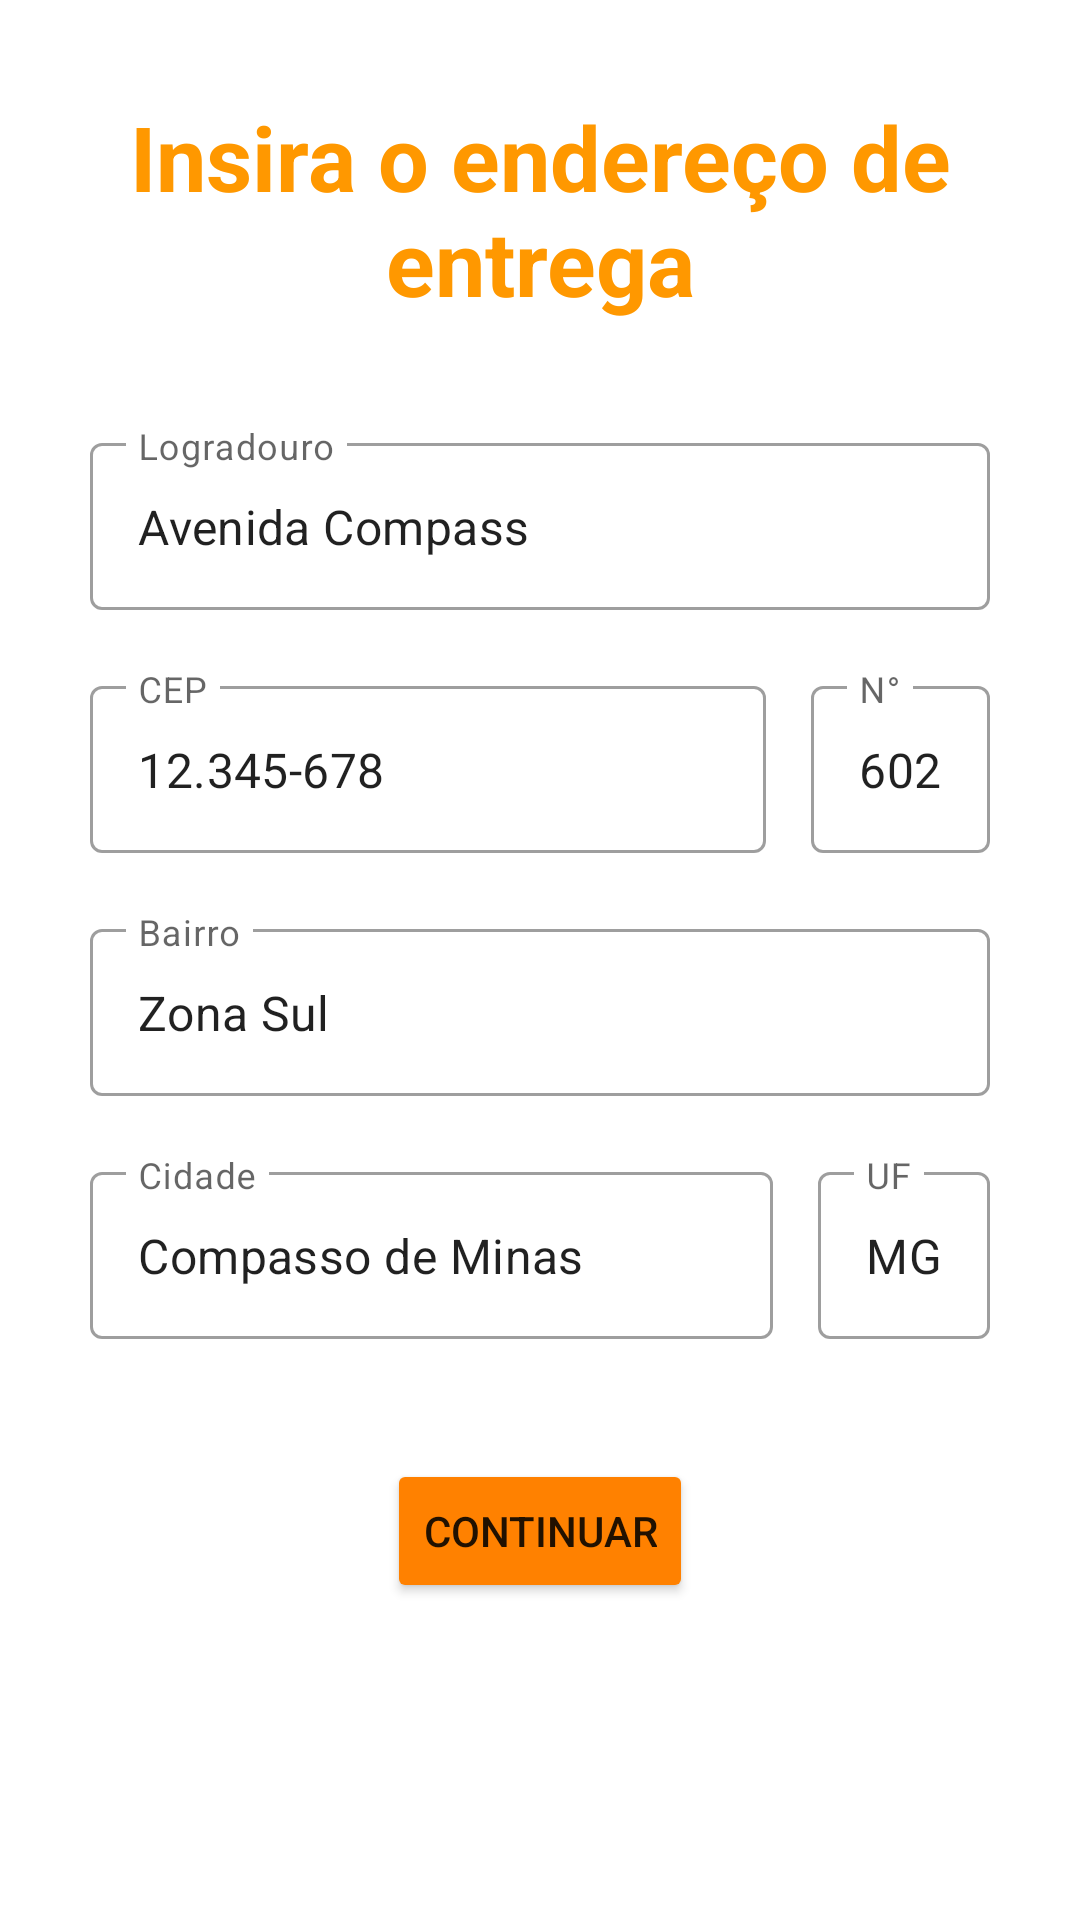

Write the Android layout XML for this screen, with the resource values it uses.
<!-- AndroidManifest.xml: application theme Theme.CompassMart -->
<!-- res/layout/fragment_endereco.xml -->
<?xml version="1.0" encoding="utf-8"?>
<ScrollView xmlns:android="http://schemas.android.com/apk/res/android"
    xmlns:app="http://schemas.android.com/apk/res-auto"
    xmlns:tools="http://schemas.android.com/tools"
    android:layout_width="match_parent"
    android:layout_height="match_parent">

    <androidx.constraintlayout.widget.ConstraintLayout
        android:id="@+id/ConstraintLayout"
        android:layout_width="match_parent"
        android:layout_height="wrap_content"
        tools:context=".ui.fragment.tela_endereco.EnderecoFragment">

        <TextView
            android:id="@+id/fragment_endereco_txt_insira"
            android:layout_width="0dp"
            android:layout_height="wrap_content"
            android:layout_marginStart="10dp"
            android:layout_marginTop="32dp"
            android:layout_marginEnd="10dp"
            android:text="Insira o endereço de entrega"
            android:textAlignment="center"
            android:textColor="@color/orange_500"
            android:textSize="30sp"
            android:textStyle="bold"
            app:layout_constraintEnd_toEndOf="parent"
            app:layout_constraintHorizontal_bias="1.0"
            app:layout_constraintStart_toStartOf="parent"
            app:layout_constraintTop_toTopOf="parent" />

        <com.google.android.material.textfield.TextInputLayout
            android:id="@+id/fragment_endereco_edtxt_logradouro"
            style="@style/Widget.MaterialComponents.TextInputLayout.OutlinedBox"
            android:layout_width="0dp"
            android:layout_height="wrap_content"
            android:layout_marginStart="30dp"
            android:layout_marginTop="35dp"
            android:layout_marginEnd="30dp"
            app:layout_constraintEnd_toEndOf="parent"
            app:layout_constraintStart_toStartOf="parent"
            app:layout_constraintTop_toBottomOf="@+id/fragment_endereco_txt_insira">

            <com.google.android.material.textfield.TextInputEditText
                android:layout_width="match_parent"
                android:layout_height="wrap_content"
                android:ems="10"
                android:hint="@string/logradouro"
                android:inputType="textPersonName"
                android:text="Avenida Compass" />
        </com.google.android.material.textfield.TextInputLayout>

        <com.google.android.material.textfield.TextInputLayout
            android:id="@+id/fragment_endereco_edtxt_cep"
            style="@style/Widget.MaterialComponents.TextInputLayout.OutlinedBox"
            android:layout_width="0dp"
            android:layout_height="wrap_content"
            android:layout_marginTop="20dp"
            app:layout_constraintEnd_toStartOf="@+id/fragment_endereco_edtxt_numero"
            app:layout_constraintStart_toStartOf="@+id/fragment_endereco_edtxt_logradouro"
            app:layout_constraintTop_toBottomOf="@+id/fragment_endereco_edtxt_logradouro">

            <com.google.android.material.textfield.TextInputEditText
                android:layout_width="match_parent"
                android:layout_height="wrap_content"
                android:ems="10"
                android:hint="@string/cep"
                android:inputType="number"
                android:text="12.345-678" />
        </com.google.android.material.textfield.TextInputLayout>

        <com.google.android.material.textfield.TextInputLayout
            android:id="@+id/fragment_endereco_edtxt_numero"
            style="@style/Widget.MaterialComponents.TextInputLayout.OutlinedBox"
            android:layout_width="wrap_content"
            android:layout_height="wrap_content"
            android:layout_marginStart="15dp"
            app:layout_constraintEnd_toEndOf="@+id/fragment_endereco_edtxt_logradouro"
            app:layout_constraintStart_toEndOf="@+id/fragment_endereco_edtxt_cep"
            app:layout_constraintTop_toTopOf="@+id/fragment_endereco_edtxt_cep">

            <com.google.android.material.textfield.TextInputEditText
                android:layout_width="match_parent"
                android:layout_height="wrap_content"
                android:ems="10"
                android:hint="@string/numero"
                android:inputType="number"
                android:text="602" />
        </com.google.android.material.textfield.TextInputLayout>

        <com.google.android.material.textfield.TextInputLayout
            android:id="@+id/fragment_endereco_edtxt_bairro"
            style="@style/Widget.MaterialComponents.TextInputLayout.OutlinedBox"
            android:layout_width="0dp"
            android:layout_height="wrap_content"
            android:layout_marginTop="20dp"
            app:layout_constraintEnd_toEndOf="@+id/fragment_endereco_edtxt_numero"
            app:layout_constraintStart_toStartOf="@+id/fragment_endereco_edtxt_cep"
            app:layout_constraintTop_toBottomOf="@+id/fragment_endereco_edtxt_cep">

            <com.google.android.material.textfield.TextInputEditText
                android:layout_width="match_parent"
                android:layout_height="wrap_content"
                android:ems="10"
                android:hint="@string/bairro"
                android:inputType="textPersonName"
                android:text="Zona Sul" />
        </com.google.android.material.textfield.TextInputLayout>

        <com.google.android.material.textfield.TextInputLayout
            android:id="@+id/fragment_endereco_edtxt_cidade"
            style="@style/Widget.MaterialComponents.TextInputLayout.OutlinedBox"
            android:layout_width="0dp"
            android:layout_height="wrap_content"
            android:layout_marginTop="20dp"
            app:layout_constraintEnd_toStartOf="@+id/fragment_endereco_edtxt_uf"
            app:layout_constraintStart_toStartOf="@+id/fragment_endereco_edtxt_bairro"
            app:layout_constraintTop_toBottomOf="@+id/fragment_endereco_edtxt_bairro">

            <com.google.android.material.textfield.TextInputEditText
                android:layout_width="match_parent"
                android:layout_height="wrap_content"
                android:ems="10"
                android:hint="@string/cidade"
                android:inputType="textPersonName"
                android:text="Compasso de Minas" />
        </com.google.android.material.textfield.TextInputLayout>

        <com.google.android.material.textfield.TextInputLayout
            android:id="@+id/fragment_endereco_edtxt_uf"
            style="@style/Widget.MaterialComponents.TextInputLayout.OutlinedBox"
            android:layout_width="wrap_content"
            android:layout_height="wrap_content"
            android:layout_marginStart="15dp"
            app:layout_constraintEnd_toEndOf="@+id/fragment_endereco_edtxt_bairro"
            app:layout_constraintStart_toEndOf="@+id/fragment_endereco_edtxt_cidade"
            app:layout_constraintTop_toTopOf="@+id/fragment_endereco_edtxt_cidade">

            <com.google.android.material.textfield.TextInputEditText
                android:layout_width="match_parent"
                android:layout_height="wrap_content"
                android:ems="10"
                android:hint="@string/uf"
                android:inputType="text"
                android:text="MG" />
        </com.google.android.material.textfield.TextInputLayout>

        <Button
            android:id="@+id/fragment_endereco_btn_continuar"
            android:layout_width="wrap_content"
            android:layout_height="wrap_content"
            android:layout_marginTop="40dp"
            android:layout_marginBottom="20dp"
            android:backgroundTint="#FFFF8100"
            android:bottomLeftRadius="20dp"
            android:bottomRightRadius="20dp"
            android:text="@string/btn_continuar"
            android:topLeftRadius="20dp"
            android:topRightRadius="20dp"
            app:layout_constraintBottom_toBottomOf="parent"
            app:layout_constraintEnd_toEndOf="parent"
            app:layout_constraintStart_toStartOf="parent"
            app:layout_constraintTop_toBottomOf="@+id/fragment_endereco_edtxt_cidade" />

    </androidx.constraintlayout.widget.ConstraintLayout>
</ScrollView>
<!-- resources referenced by this layout -->
<resources>
  <color name="orange_500">#FF9800</color>
  <string name="bairro">Bairro</string>
  <string name="btn_continuar">Continuar</string>
  <string name="cep">CEP</string>
  <string name="cidade">Cidade</string>
  <string name="logradouro">Logradouro</string>
  <string name="numero">N°</string>
  <string name="uf">UF</string>
  <style name="Theme.CompassMart" parent="Theme.MaterialComponents.DayNight.DarkActionBar">
          
          <item name="colorPrimary">@color/orange_500</item>
          <item name="colorPrimaryVariant">@color/orange_700</item>
          <item name="colorOnPrimary">@color/white</item>
          
          <item name="colorSecondary">@color/teal_200</item>
          <item name="colorSecondaryVariant">@color/teal_700</item>
          <item name="colorOnSecondary">@color/black</item>
          
          <item name="android:statusBarColor" tools:targetApi="l">?attr/colorPrimaryVariant</item>
          
      </style>
  <color name="orange_700">#FFFF8100</color>
  <color name="white">#FFFFFFFF</color>
  <color name="teal_200">#FF03DAC5</color>
  <color name="teal_700">#FF018786</color>
  <color name="black">#FF000000</color>
</resources>
